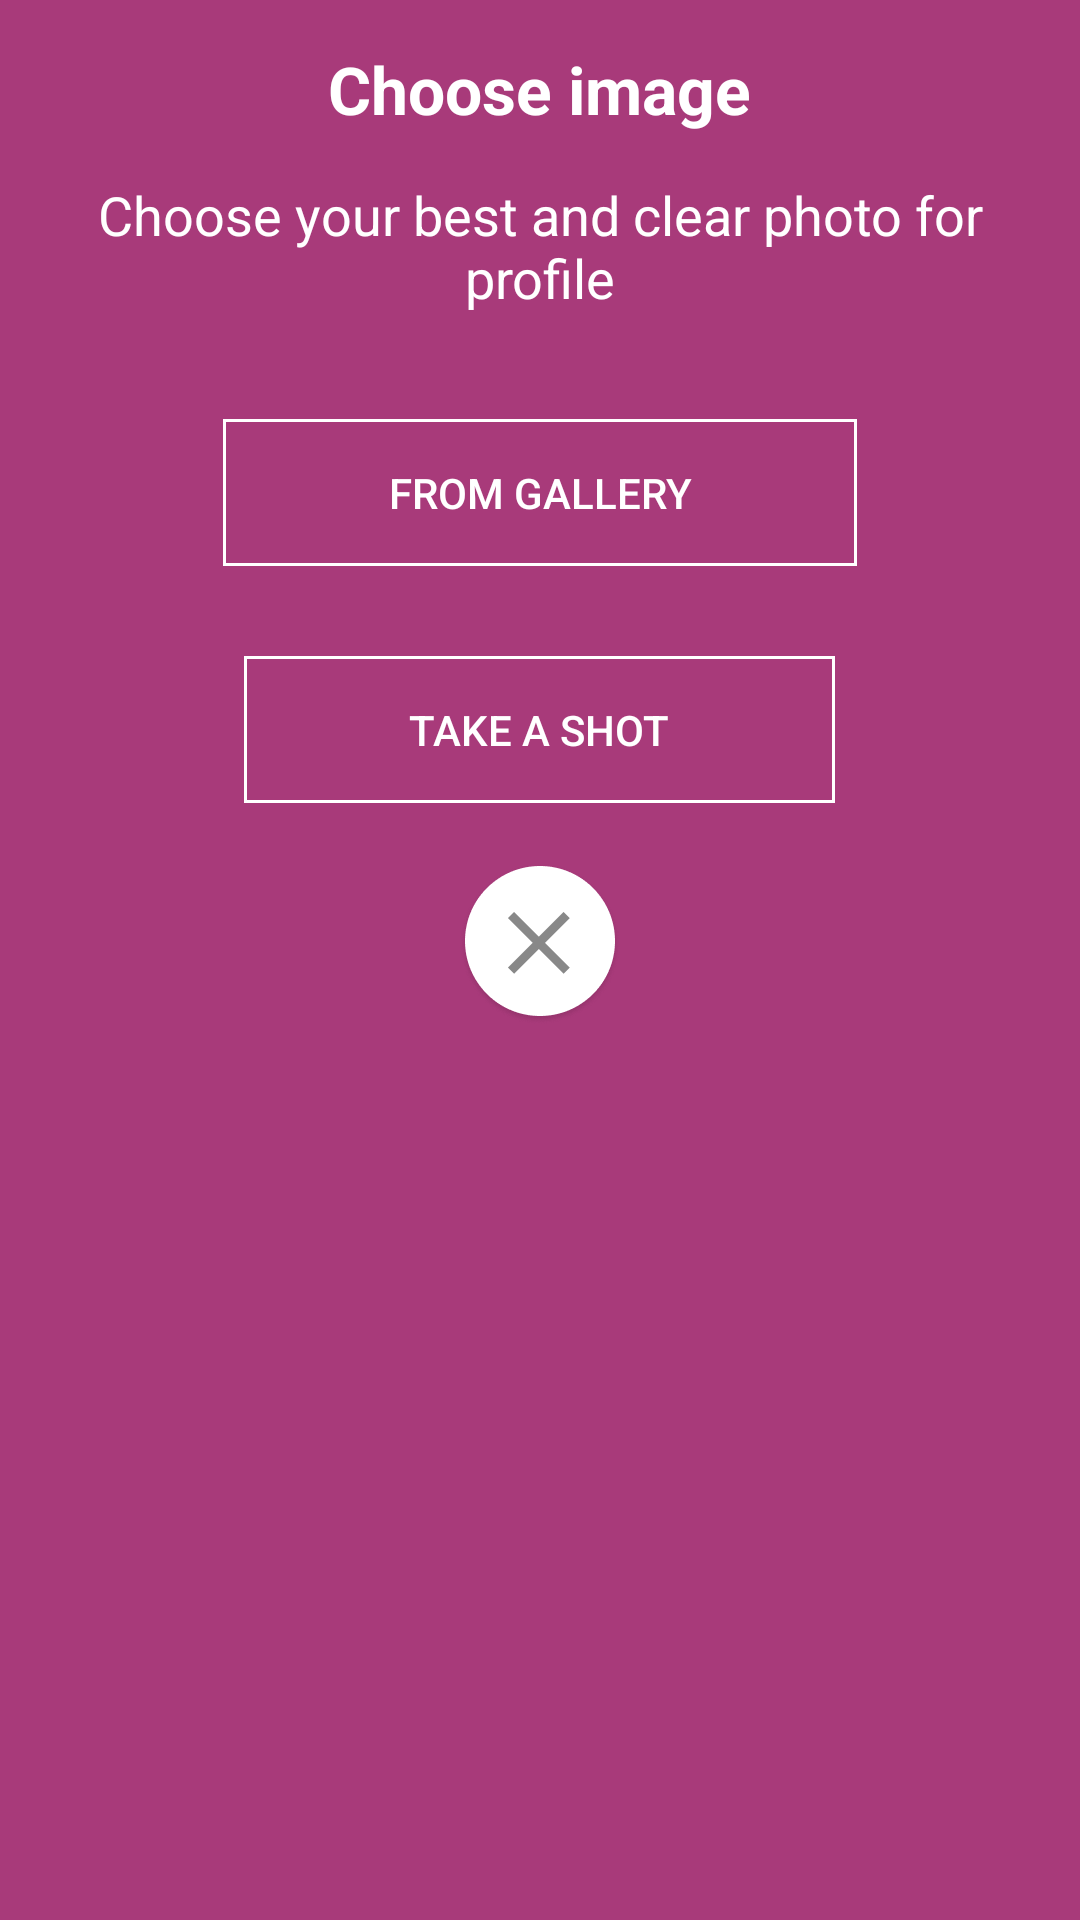

Android layout source for this screen:
<!-- AndroidManifest.xml: application theme AppTheme -->
<!-- res/layout/choose_profile_image_dialog.xml -->
<?xml version="1.0" encoding="utf-8"?>
<LinearLayout
    xmlns:android="http://schemas.android.com/apk/res/android"
    android:layout_width="match_parent"
    android:layout_height="wrap_content"
    android:background="@drawable/background_purple_not_rounded"
    android:orientation="vertical"
    android:layout_gravity="center_vertical|center_horizontal">


    <TextView
        android:id="@+id/tv_choose_image"
        android:layout_width="wrap_content"
        android:layout_height="wrap_content"
        android:text="@string/choose_image"
        android:layout_marginTop="15dp"
        android:textColor="@color/white"
        android:textSize="22sp"
        android:textStyle="bold"
        android:layout_gravity="center_horizontal"/>


    <TextView
        android:id="@+id/tv_choose_image_desc"
        android:layout_width="wrap_content"
        android:layout_height="wrap_content"
        android:text="@string/photo_description"
        android:layout_marginTop="15dp"
        android:textColor="@color/white"
        android:textSize="18sp"
        android:layout_marginStart="20dp"
        android:layout_marginEnd="20dp"
        android:textAlignment="center"
        android:layout_gravity="center_horizontal"/>

    <Button
        android:id="@+id/gallery_btn"
        android:layout_width="wrap_content"
        android:layout_height="wrap_content"
        android:text="@string/from_gallery"
        android:layout_marginTop="35dp"
        android:paddingTop="15dp"
        android:paddingBottom="15dp"
        android:paddingLeft="55dp"
        android:paddingRight="55dp"
        android:background="@drawable/borders_transparent_bg"
        android:textColor="@color/white"
        android:layout_gravity="center_horizontal"/>

    <Button
        android:id="@+id/take_shot_btn"
        android:layout_width="wrap_content"
        android:layout_height="wrap_content"
        android:text="@string/take_a_shot"
        android:layout_marginTop="30dp"
        android:paddingTop="15dp"
        android:paddingBottom="15dp"
        android:paddingLeft="55dp"
        android:paddingRight="55dp"
        android:background="@drawable/borders_transparent_bg"
        android:textColor="@color/white"
        android:layout_gravity="center_horizontal"/>


    <ImageButton
        android:id="@+id/close_btn"
        android:layout_width="wrap_content"
        android:layout_height="wrap_content"
        android:src="@drawable/close_icon"
        android:background="@color/transparent"
        android:layout_gravity="center_horizontal|bottom"
        android:layout_marginTop="20dp"
        />

</LinearLayout>
<!-- resources referenced by this layout -->
<resources>
  <color name="transparent">#00FFFFFF</color>
  <color name="white">#ffffff</color>
  <!-- drawable background_purple_not_rounded (drawable) -->
  <?xml version="1.0" encoding="utf-8"?>
  <shape xmlns:android="http://schemas.android.com/apk/res/android">
      <solid android:color="@color/purple"/>
      <corners android:radius="0dp"/>
  </shape>
  <!-- drawable borders_transparent_bg (drawable) -->
  <?xml version="1.0" encoding="utf-8"?>
  <shape xmlns:android="http://schemas.android.com/apk/res/android">
  
      <solid android:color="@color/transparent"/>
      <stroke android:color="@color/white" android:width="1dp"/>
  </shape>
  <!-- drawable close_icon: png bitmap (drawable-hdpi, 2686 bytes) -->
  <string name="choose_image">Choose image</string>
  <string name="from_gallery">From Gallery</string>
  <string name="photo_description">Choose your best and clear photo for profile</string>
  <string name="take_a_shot">Take a shot</string>
  <style name="AppTheme" parent="Theme.AppCompat.Light.NoActionBar">
          
          <item name="colorPrimary">@color/colorPrimary</item>
          <item name="colorPrimaryDark">@color/colorPrimaryDark</item>
          <item name="colorAccent">@color/colorAccent</item>
          <item name="windowActionBar">false</item>
          <item name="windowNoTitle">true</item>
          <item name="android:actionBarSize">0dp</item>
          <item name="android:windowDisablePreview">true</item>
          <item name="android:windowIsTranslucent">true</item>
      </style>
  <color name="purple">#A83A7A</color>
  <color name="colorPrimary">#4B7FEE</color>
  <color name="colorPrimaryDark">#964574</color>
  <color name="colorAccent">#D81B60</color>
</resources>
